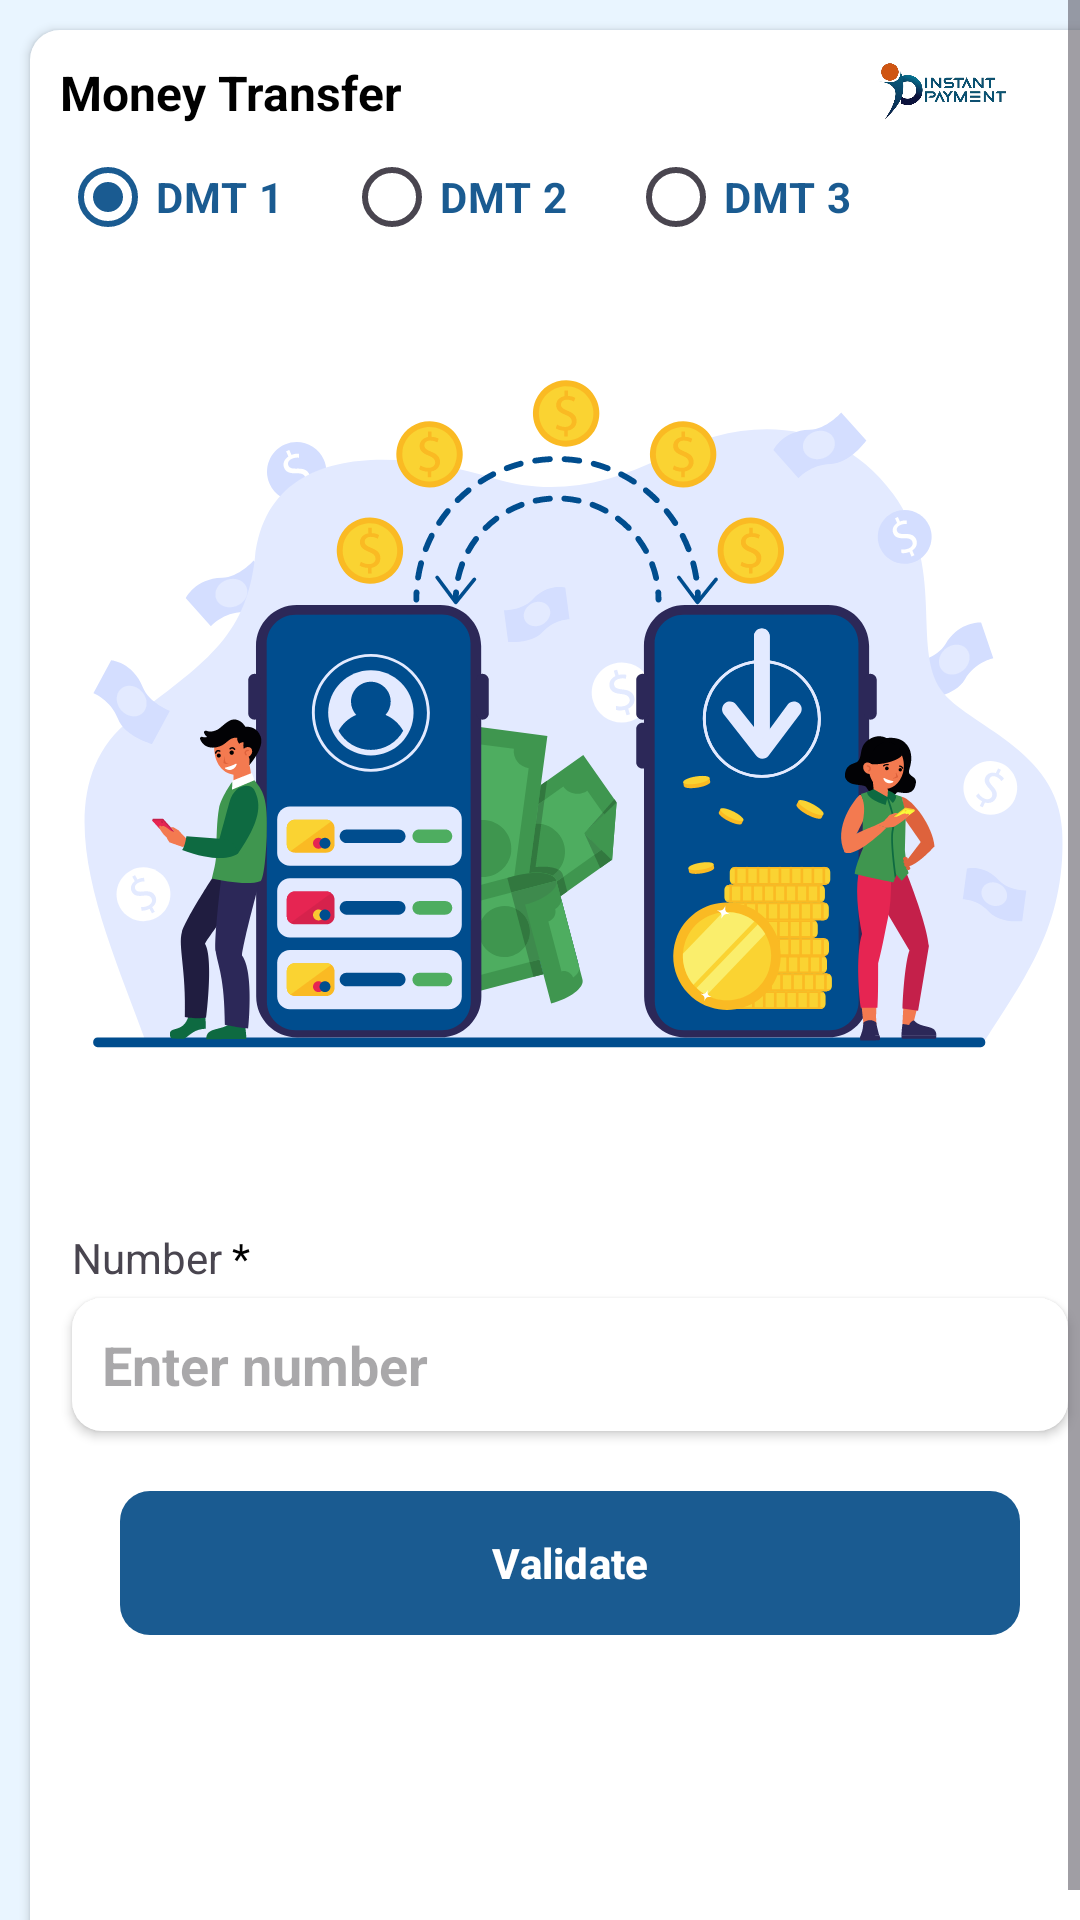

Produce the Android XML layout that renders to this screen, including the resource entries it uses.
<!-- AndroidManifest.xml: application theme Theme.InstantPayment -->
<!-- res/layout/fragment_sender_mobile_verification.xml -->
<?xml version="1.0" encoding="utf-8"?>
<ScrollView xmlns:android="http://schemas.android.com/apk/res/android"
    xmlns:tools="http://schemas.android.com/tools"
    android:layout_width="match_parent"
    android:layout_height="match_parent"
    android:background="@color/light_blue"
    android:fillViewport="true"
    tools:context=".ui.dmt.SenderMobileVerificationFragment">

    <LinearLayout
        android:layout_width="match_parent"
        android:layout_height="wrap_content"
        android:layout_margin="10dp"
        android:background="@drawable/gradient_back"
        android:backgroundTint="@color/white"
        android:elevation="2dp"
        android:orientation="vertical"
        android:padding="10dp">

        <LinearLayout
            android:layout_width="match_parent"
            android:layout_height="wrap_content"
            android:orientation="horizontal">


            <TextView
                android:id="@+id/tv_service_name"
                android:layout_width="0dp"
                android:layout_height="wrap_content"
                android:layout_weight="1"
                android:text="Money Transfer"
                android:textColor="@color/black"
                android:textSize="16sp"
                android:textStyle="bold" />

            <ImageView
                android:id="@+id/img_logo"
                android:layout_width="90dp"
                android:layout_height="match_parent"
                android:src="@drawable/logo" />

        </LinearLayout>

        <RadioGroup
            android:id="@+id/rg_s_type"
            android:orientation="horizontal"
            android:layout_width="match_parent"
            android:layout_height="wrap_content">

            <RadioButton
                android:checked="true"
                android:id="@+id/rb_dmt1"
                android:textStyle="bold"
                android:textColor="@color/primaryColor"
                android:text="DMT 1"
                android:layout_width="wrap_content"
                android:layout_height="wrap_content"/>

            <RadioButton
                android:id="@+id/rb_dmt2"
                android:layout_marginStart="20dp"
                android:textStyle="bold"
                android:textColor="@color/primaryColor"
                android:text="DMT 2"
                android:layout_width="wrap_content"
                android:layout_height="wrap_content"/>

            <RadioButton
                android:id="@+id/rb_dmt3"
                android:layout_marginStart="20dp"
                android:textStyle="bold"
                android:textColor="@color/primaryColor"
                android:text="DMT 3"
                android:layout_width="wrap_content"
                android:layout_height="wrap_content"/>


        </RadioGroup>


        <ImageView
            android:src="@drawable/money_transfer_illustrator"
            android:layout_width="match_parent"
            android:layout_height="300dp"/>

        <TextView
            android:layout_width="wrap_content"
            android:layout_height="wrap_content"
            android:layout_marginHorizontal="4dp"
            android:layout_marginTop="20dp"
            android:text="@string/number" />

        <EditText
            android:id="@+id/et_number"
            android:layout_width="match_parent"
            android:layout_height="wrap_content"
            android:layout_marginHorizontal="4dp"
            android:layout_marginTop="4dp"
            android:background="@drawable/gradient_back"
            android:backgroundTint="@color/white"
            android:elevation="2dp"
            android:hint="Enter number"
            android:inputType="number"
            android:maxLength="10"
            android:padding="10dp"
            android:singleLine="true"
            android:textColor="@color/black"
            android:textStyle="bold" />


        <com.google.android.material.button.MaterialButton
            android:id="@+id/btn_validate"
            android:layout_width="match_parent"
            android:layout_height="wrap_content"
            android:layout_margin="20dp"
            android:background="@drawable/gradient_back"
            android:elevation="8dp"
            android:text="Validate"
            android:textColor="@color/white"
            android:textStyle="bold" />
    </LinearLayout>

</ScrollView>
<!-- resources referenced by this layout -->
<resources>
  <color name="black">#FF000000</color>
  <color name="light_blue">#E9F5FF</color>
  <color name="primaryColor">#1A5B91</color>
  <color name="white">#FFFFFFFF</color>
  <!-- drawable gradient_back (drawable) -->
  <?xml version="1.0" encoding="utf-8"?>
  <shape
  android:shape="rectangle"
      xmlns:android="http://schemas.android.com/apk/res/android">
  
      <gradient
          android:startColor="#2498F8"
          android:endColor="#015EAA"
          />
  
      <corners
          android:radius="10dp"
          />
  
  </shape>
  <!-- drawable logo: png bitmap (drawable, 114252 bytes) -->
  <!-- drawable money_transfer_illustrator: vector/xml drawable (drawable, 82247 chars, omitted) -->
  <string name="number">Number <font color="F80F19">*</font></string>
  <style name="Theme.InstantPayment" parent="Base.Theme.InstantPayment" />
  <style name="Base.Theme.InstantPayment" parent="Theme.Material3.Light.NoActionBar">
          
          
          <item name="colorPrimary">@color/primaryColor</item>
          <item name="colorPrimaryDark">@color/primaryColorDark</item>
          <item name="colorAccent">@color/secondaryColor</item>
      </style>
  <color name="primaryColorDark">#004D8E</color>
  <color name="secondaryColor">#104169</color>
</resources>
